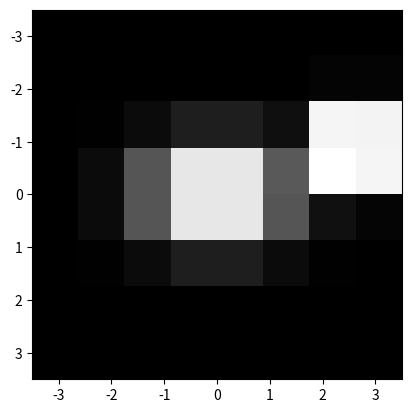

The script that saved this image:
"""Functionality for simulating image data."""

from collections.abc import Iterable
from typing import Union

import numpy as np
import scipy.stats


def gaussian_blobs(
    mu: np.array,
    sigma: np.array,
    amplitude: Union[float, np.array],
    im_size: Iterable,
) -> np.array:
    """Noise-free image of a (possibly unnormalized) 2D isotropic Gaussian mixture model.

    Generate a noise-free image of the sum of 2D isotropic Gaussians in the domain
    x in [-(im_size[1]-1)/2, (im_size[1]+1)/2] and y in [-(im_size[0]-1)/2, (im_size[0]+1)/2].

    Args:
        mu: Locations of individual Gaussians. [n_gaussians, y, x]
        sigma: Standard deviation(s) of the len(mu) Gaussians. [1 or n_gaussians, y, x]
        amplitude: Amplitude(s) of the len(mu) Gaussians.  [1 or n_gaussians]
        im_size: Size of the output image in pixels.  [y, x]
    """
    # Reshape inputs.
    if len(sigma) != len(mu):
        sigma = sigma * np.ones_like(mu)
    if isinstance(amplitude, float):
        amplitude = amplitude * np.ones_like(mu)

    # Compute output image.
    y = np.arange(im_size[0]) - im_size[0] / 2 + 0.5
    x = np.arange(im_size[1]) - im_size[1] / 2 + 0.5
    out = np.zeros(im_size)
    for n in range(len(mu)):
        out += (
            amplitude[n]
            * scipy.stats.norm.pdf(y, loc=mu[n][0], scale=sigma[n][0])[:, None]
            @ scipy.stats.norm.pdf(x, loc=mu[n][1], scale=sigma[n][1])[None, :]
        )

    return out


if __name__ == "__main__":
    import matplotlib.pyplot as plt

    im = gaussian_blobs(
        mu=np.array([[0.0, 0.0], [-1.0, 3.0]]),
        sigma=np.array([[0.7, 1.0], [0.5, 0.5]]),
        amplitude=np.array([1.0, 0.7]),
        im_size=(8, 8),
    )
    fig, ax = plt.subplots()
    plt.imshow(im, cmap="gray", extent=([-3.5, 3.5, 3.5, -3.5]))
    plt.show()
